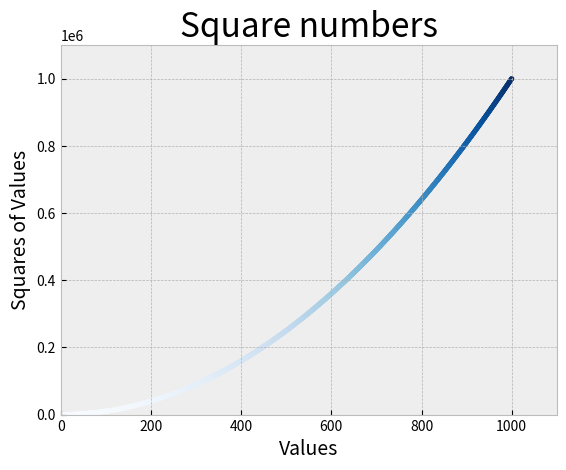

Write Python code to recreate this figure.
import matplotlib.pyplot as plt

x_values = range(1, 1001)
y_values = [x**2 for x in x_values]

plt.style.use('bmh')
fig, ax = plt.subplots()
ax.scatter(x_values, y_values, c = y_values, cmap = plt.cm.Blues, s = 10)

#Information of the graffic
ax.set_title("Square numbers", fontsize = 24) #Fontsize controls the size of the text
ax.set_xlabel("Values", fontsize = 14)
ax.set_ylabel("Squares of Values", fontsize = 14)

#Set range for each axis
ax.axis([0, 1100, 0, 1100000])

#plt.show()
plt.savefig('squaresPlot.png')
